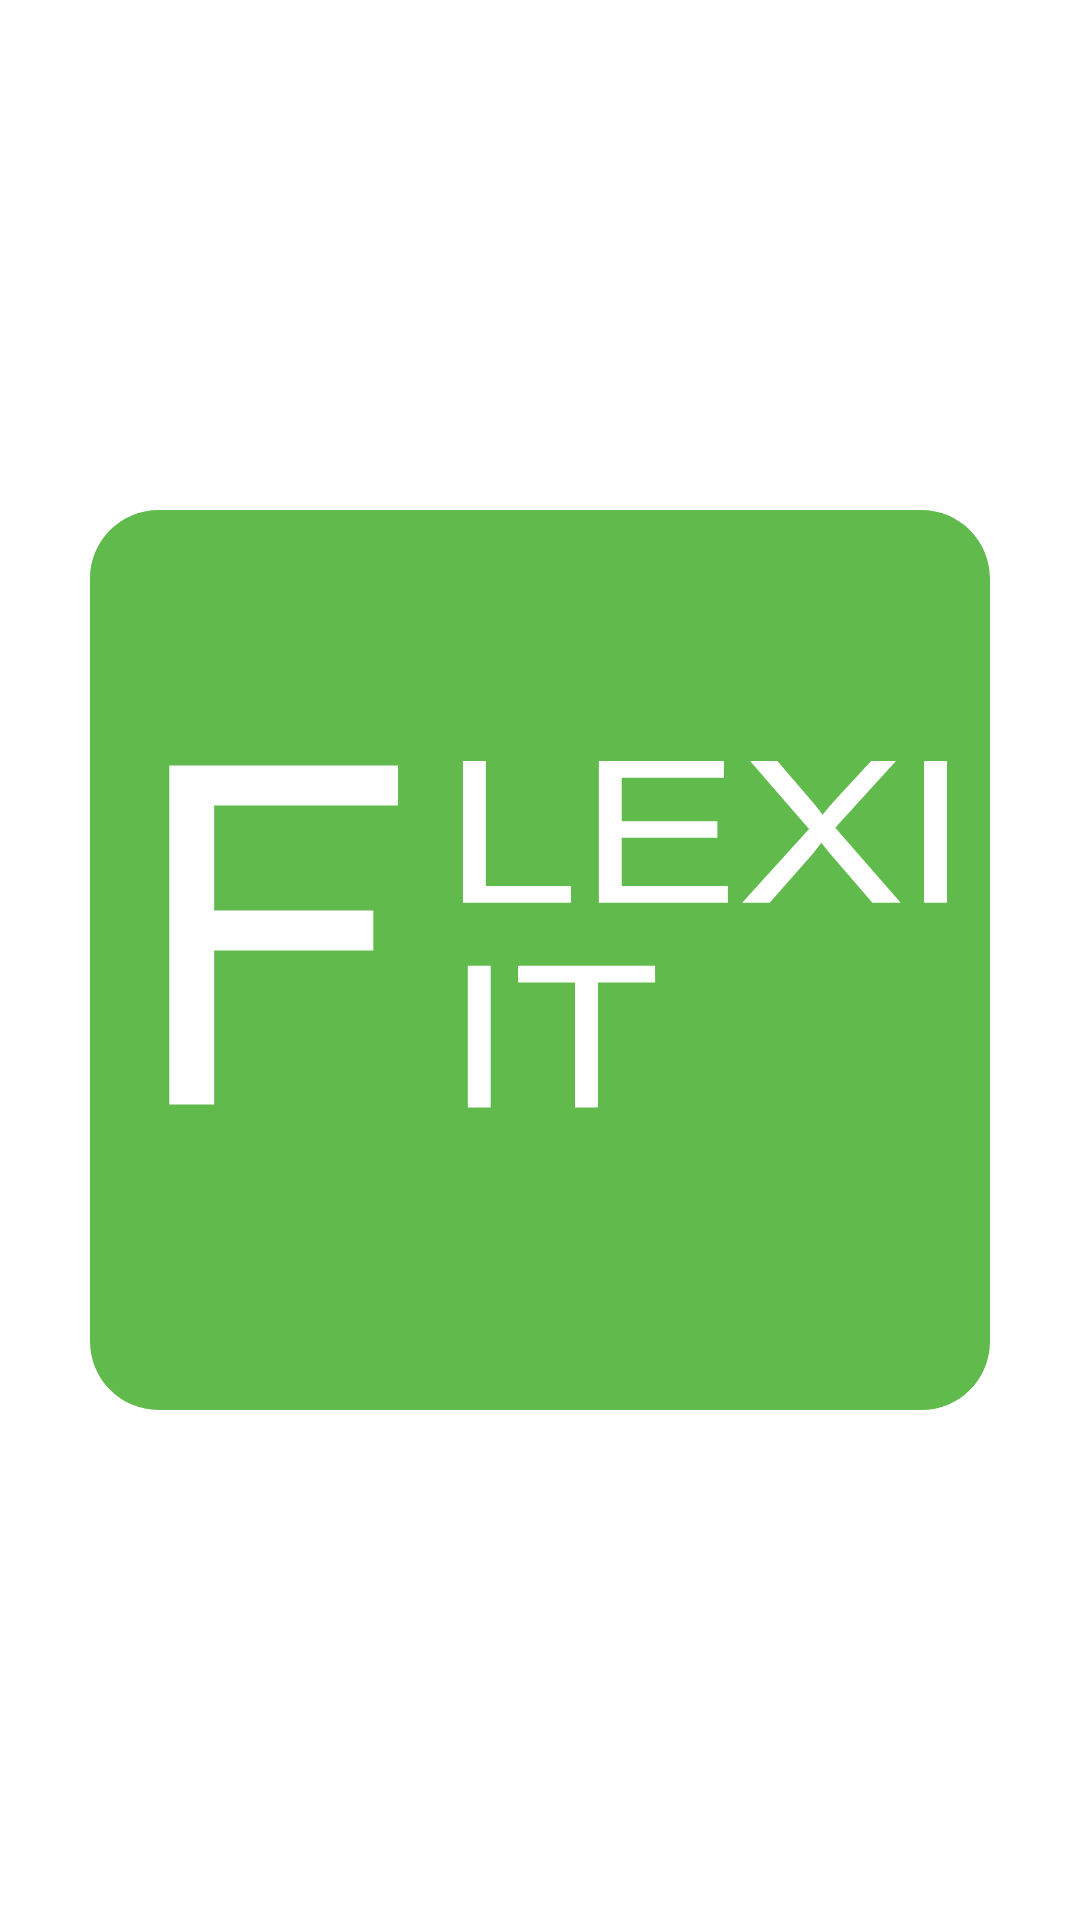

This screen was rendered from an Android layout file. Write that file and the resources it references.
<!-- AndroidManifest.xml: application theme AppTheme -->
<!-- res/layout/activity_splash.xml -->
<?xml version="1.0" encoding="utf-8"?>
<RelativeLayout xmlns:android="http://schemas.android.com/apk/res/android"
    android:orientation="vertical" android:layout_width="fill_parent"
    android:layout_height="fill_parent"
    android:background="@color/white">

    <ImageView
        android:layout_width="300dp"
        android:layout_height="300dp"
        android:layout_centerHorizontal="true"
        android:layout_centerVertical="true"
        android:background="@drawable/flexi_fit_icon"/>

</RelativeLayout>
<!-- resources referenced by this layout -->
<resources>
  <color name="white">#ffffff</color>
  <!-- drawable flexi_fit_icon: vector/xml drawable (drawable, 2398 chars, omitted) -->
  <style name="AppTheme" parent="Theme.AppCompat.Light.DarkActionBar">
          
          <item name="colorPrimary">@color/colorPrimary</item>
          <item name="colorPrimaryDark">@color/colorPrimaryDark</item>
          <item name="colorAccent">@color/colorAccent</item>
          <item name="android:textColor">@color/black</item>
      </style>
  <color name="colorPrimary">#3F51B5</color>
  <color name="colorPrimaryDark">#303F9F</color>
  <color name="colorAccent">#FF4081</color>
  <color name="black">#000000</color>
</resources>
